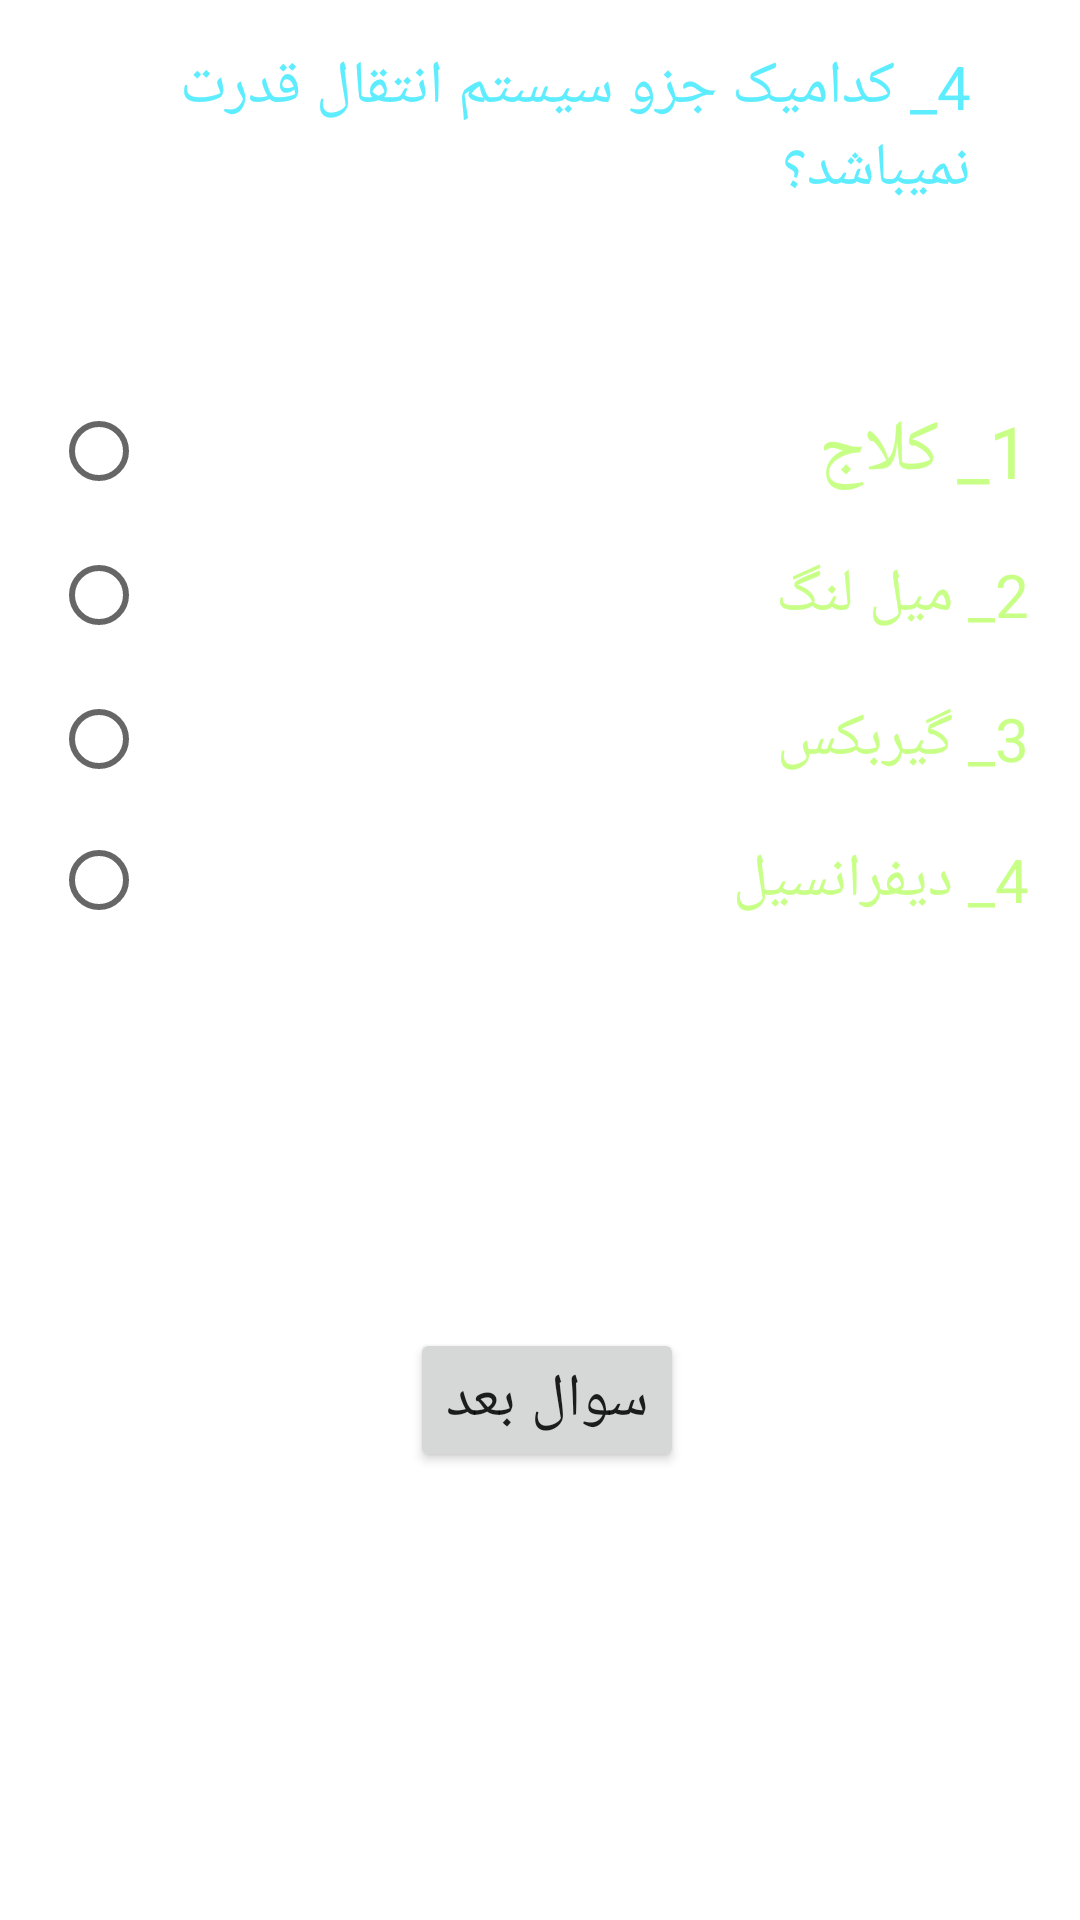

Layout XML and referenced resources for this Android screen:
<!-- AndroidManifest.xml: application theme Theme.Aeenname -->
<!-- res/layout/activity_main5.xml -->
<?xml version="1.0" encoding="utf-8"?>
<androidx.constraintlayout.widget.ConstraintLayout xmlns:android="http://schemas.android.com/apk/res/android"
    xmlns:app="http://schemas.android.com/apk/res-auto"
    xmlns:tools="http://schemas.android.com/tools"
    android:layout_width="match_parent"
    android:layout_height="match_parent"
    tools:context=".MainActivity5">

    <TextView
        android:id="@+id/textView"
        android:layout_width="287dp"
        android:layout_height="60dp"
        android:text="4_ کدامیک جزو سیستم انتقال قدرت نمیباشد؟"
        android:textColor="#5EEDFF"
        android:textSize="20sp"
        app:layout_constraintBottom_toTopOf="@+id/radioGroup"
        app:layout_constraintEnd_toEndOf="parent"
        app:layout_constraintStart_toStartOf="parent"
        app:layout_constraintTop_toTopOf="parent"
        app:layout_constraintVertical_bias="0.233" />

    <RadioGroup
        android:id="@+id/radioGroup"
        android:layout_width="326dp"
        android:layout_height="190dp"
        app:layout_constraintBottom_toTopOf="@+id/btnNext"
        app:layout_constraintEnd_toEndOf="parent"
        app:layout_constraintStart_toStartOf="parent"
        app:layout_constraintTop_toTopOf="parent">

        <RadioButton
            android:id="@+id/radioButton"
            android:layout_width="match_parent"
            android:layout_height="wrap_content"
            android:text="1_ کلاج"
            android:textColor="#C8FF87"
            android:textDirection="rtl"
            android:textSize="24sp"
            app:layout_constraintBottom_toBottomOf="parent"
            app:layout_constraintEnd_toEndOf="parent"
            app:layout_constraintStart_toStartOf="parent"
            app:layout_constraintTop_toTopOf="parent" />

        <RadioButton
            android:id="@+id/radioButton2"
            android:layout_width="match_parent"
            android:layout_height="wrap_content"
            android:text="2_ میل لنگ"
            android:textColor="#C8FF87"
            android:textDirection="rtl"
            android:textSize="20sp"
            app:layout_constraintBottom_toBottomOf="parent"
            app:layout_constraintEnd_toEndOf="parent"
            app:layout_constraintStart_toStartOf="parent"
            app:layout_constraintTop_toTopOf="parent" />

        <RadioButton
            android:id="@+id/radioButton3"
            android:layout_width="match_parent"
            android:layout_height="wrap_content"
            android:text="3_ گیربکس"
            android:textColor="#C8FF87"
            android:textDirection="rtl"
            android:textSize="20sp"
            app:layout_constraintBottom_toBottomOf="parent"
            app:layout_constraintEnd_toEndOf="parent"
            app:layout_constraintStart_toStartOf="parent"
            app:layout_constraintTop_toTopOf="parent" />

        <RadioButton
            android:id="@+id/radioButton4"
            android:layout_width="match_parent"
            android:layout_height="wrap_content"
            android:text="4_ دیفرانسیل"
            android:textColor="#C8FF87"
            android:textDirection="rtl"
            android:textSize="20sp"
            app:layout_constraintBottom_toBottomOf="parent"
            app:layout_constraintEnd_toEndOf="parent"
            app:layout_constraintStart_toStartOf="parent"
            app:layout_constraintTop_toTopOf="parent" />
    </RadioGroup>

    <Button
        android:id="@+id/btnNext"
        android:layout_width="wrap_content"
        android:layout_height="wrap_content"
        android:text="سوال بعد"
        android:textSize="20sp"
        app:layout_constraintBottom_toBottomOf="parent"
        app:layout_constraintEnd_toEndOf="parent"
        app:layout_constraintHorizontal_bias="0.509"
        app:layout_constraintStart_toStartOf="parent"
        app:layout_constraintTop_toTopOf="parent"
        app:layout_constraintVertical_bias="0.748" />

</androidx.constraintlayout.widget.ConstraintLayout>
<!-- resources referenced by this layout -->
<resources>
  <style name="Theme.Aeenname" parent="Theme.MaterialComponents.DayNight.DarkActionBar">
          
          <item name="colorPrimary">@color/purple_500</item>
          <item name="colorPrimaryVariant">@color/purple_700</item>
          <item name="colorOnPrimary">@color/white</item>
          
          <item name="colorSecondary">@color/teal_200</item>
          <item name="colorSecondaryVariant">@color/teal_700</item>
          <item name="colorOnSecondary">@color/black</item>
          
          <item name="android:statusBarColor">?attr/colorPrimaryVariant</item>
          
      </style>
  <!-- not gathered from this repository: default colours our renderer supplied (Android Studio template values) -->
  <color name="purple_500">#FF6200EE</color>
  <color name="purple_700">#FF3700B3</color>
  <color name="teal_200">#FF03DAC5</color>
  <color name="teal_700">#FF018786</color>
  <color name="black">#FF000000</color>
  <color name="white">#FFFFFFFF</color>
</resources>
